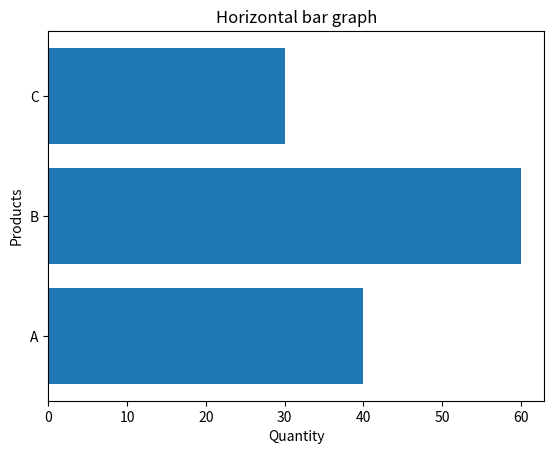

Write Python code to recreate this figure.
# Horizontal Bar Chart
# Q: Show horizontal bars of different product quantities.
Products= ['A', 'B', 'C']
Quantity= [40, 60, 30]
import matplotlib.pyplot as plt
plt.barh(Products,Quantity)
plt.title("Horizontal bar graph")
plt.xlabel("Quantity")
plt.ylabel("Products")
plt.show()